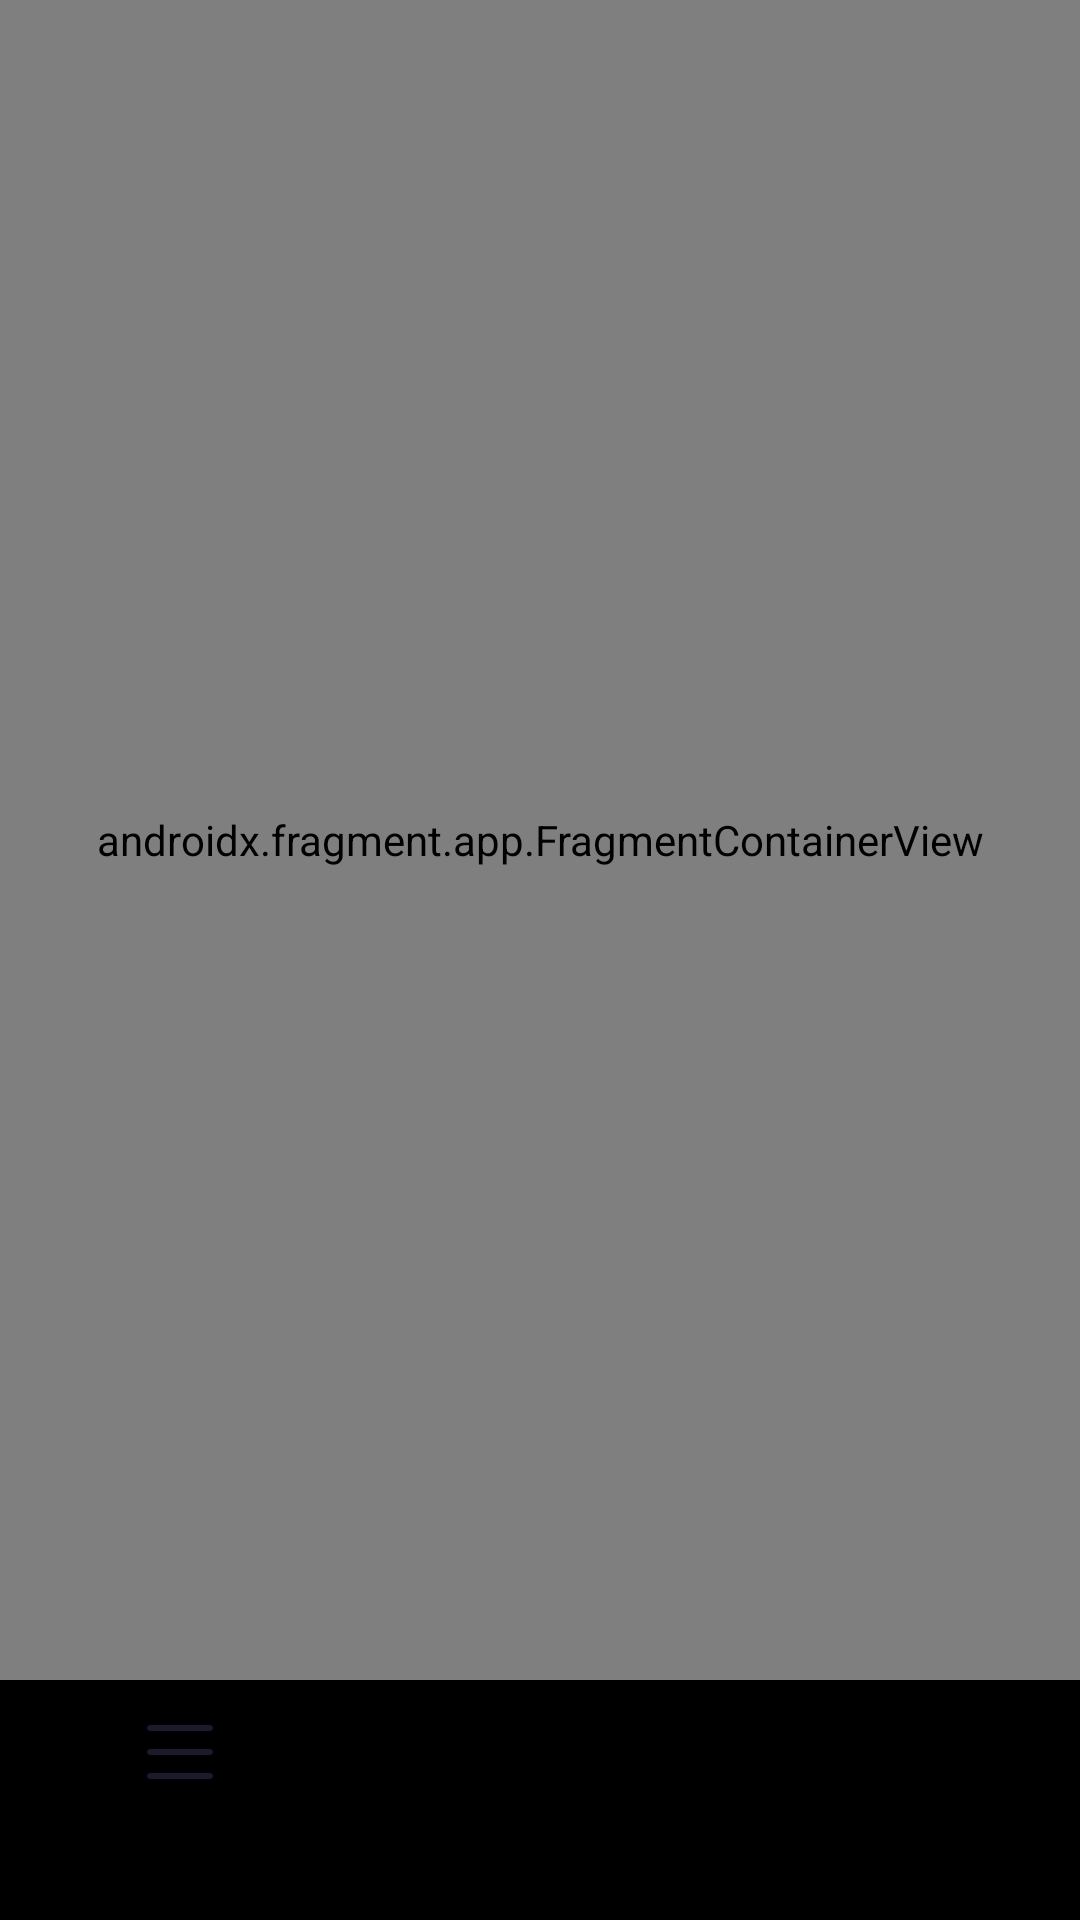

Layout XML and referenced resources for this Android screen:
<!-- AndroidManifest.xml: application theme Base.Theme._20232projfinalhushhushapp -->
<!-- res/layout/activity_menu.xml -->
<?xml version="1.0" encoding="utf-8"?>
<androidx.constraintlayout.widget.ConstraintLayout xmlns:android="http://schemas.android.com/apk/res/android"
    xmlns:tools="http://schemas.android.com/tools"
    android:id="@+id/activity_menu"
    xmlns:app="http://schemas.android.com/apk/res-auto"
    android:layout_width="match_parent"
    android:layout_height="match_parent"
    android:background="@color/black">

    <androidx.fragment.app.FragmentContainerView
        android:id="@+id/fragmentContainerView"
        android:name="androidx.navigation.fragment.NavHostFragment"
        android:layout_width="0dp"
        android:layout_height="0dp"
        app:layout_constraintTop_toTopOf="parent"
        app:layout_constraintBottom_toTopOf="@id/menu"
        app:layout_constraintStart_toStartOf="parent"
        app:layout_constraintEnd_toEndOf="parent"
        app:defaultNavHost="true"
        app:navGraph="@navigation/navigation_hush_hush" />

    <com.google.android.material.bottomnavigation.BottomNavigationView
        android:id="@+id/menu"
        android:background="@color/black"
        android:layout_width="match_parent"
        android:layout_height="wrap_content"
        android:layout_gravity="bottom"
        app:menu="@menu/menu"
        app:layout_constraintBottom_toBottomOf="parent"
        app:layout_constraintTop_toBottomOf="@+id/fragmentContainerView"
        app:layout_constraintEnd_toEndOf="parent"
        app:layout_constraintStart_toStartOf="parent" />
</androidx.constraintlayout.widget.ConstraintLayout>
<!-- resources referenced by this layout -->
<resources>
  <color name="black">#FF000000</color>
  <style name="Base.Theme._20232projfinalhushhushapp" parent="Theme.Material3.DayNight.NoActionBar">
          
          
      </style>
</resources>
